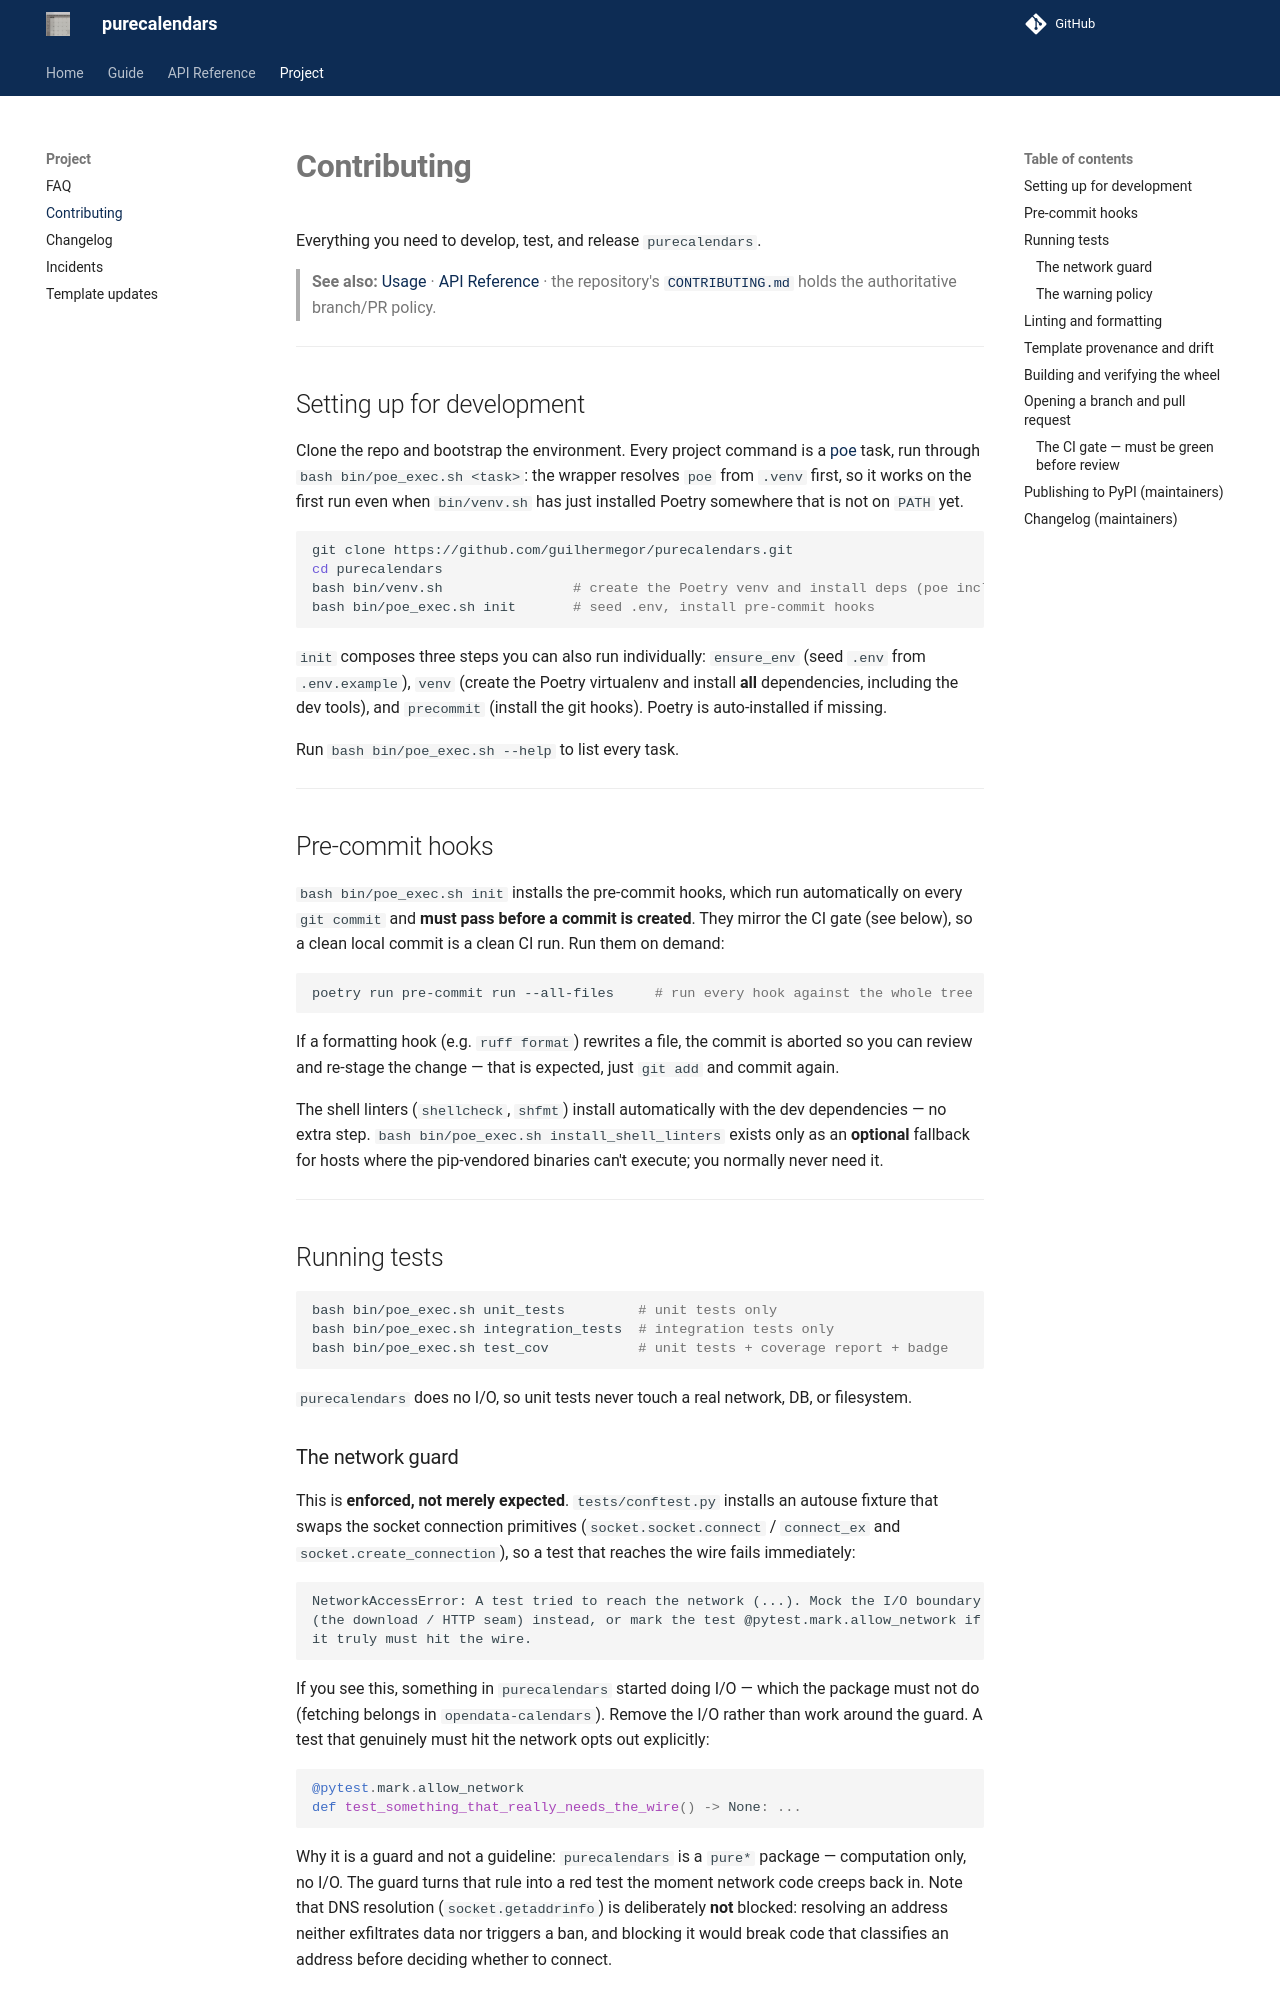

repository: guilhermegor/purecalendars · page: 4.1/contributing/index.html · generator: mkdocs

# **Contributing**

Everything you need to develop, test, and release `purecalendars`.

> **See also:** [Usage](usage.md) · [API Reference](api/index.md) · the repository's
> [`CONTRIBUTING.md`](https://github.com/guilhermegor/purecalendars/blob/main/CONTRIBUTING.md) holds
> the authoritative branch/PR policy.

---

## Setting up for development

Clone the repo and bootstrap the environment. Every project command is a
[poe](https://poethepoet.natn.io/) task, run through `bash bin/poe_exec.sh <task>`: the wrapper
resolves `poe` from `.venv` first, so it works on the first run even when `bin/venv.sh` has just
installed Poetry somewhere that is not on `PATH` yet.

```bash
git clone https://github.com/guilhermegor/purecalendars.git
cd purecalendars
bash bin/venv.sh                # create the Poetry venv and install deps (poe included)
bash bin/poe_exec.sh init       # seed .env, install pre-commit hooks
```

`init` composes three steps you can also run individually: `ensure_env` (seed `.env` from
`.env.example`), `venv` (create the Poetry virtualenv and install **all** dependencies,
including the dev tools), and `precommit` (install the git hooks). Poetry is auto-installed if
missing.

Run `bash bin/poe_exec.sh --help` to list every task.

---

## Pre-commit hooks

`bash bin/poe_exec.sh init` installs the pre-commit hooks, which run automatically on every `git commit` and
**must pass before a commit is created**. They mirror the CI gate (see below), so a clean
local commit is a clean CI run. Run them on demand:

```bash
poetry run pre-commit run --all-files     # run every hook against the whole tree
```

If a formatting hook (e.g. `ruff format`) rewrites a file, the commit is aborted so you can
review and re-stage the change — that is expected, just `git add` and commit again.

The shell linters (`shellcheck`, `shfmt`) install automatically with the dev dependencies —
no extra step. `bash bin/poe_exec.sh install_shell_linters` exists only as an **optional** fallback for hosts
where the pip-vendored binaries can't execute; you normally never need it.

---

## Running tests

```bash
bash bin/poe_exec.sh unit_tests         # unit tests only
bash bin/poe_exec.sh integration_tests  # integration tests only
bash bin/poe_exec.sh test_cov           # unit tests + coverage report + badge
```

`purecalendars` does no I/O, so unit tests never touch a real network, DB, or filesystem.

### The network guard

This is **enforced, not merely expected**. `tests/conftest.py` installs an autouse fixture that
swaps the socket connection primitives (`socket.socket.connect` / `connect_ex` and
`socket.create_connection`), so a test that reaches the wire fails immediately:

```
NetworkAccessError: A test tried to reach the network (...). Mock the I/O boundary
(the download / HTTP seam) instead, or mark the test @pytest.mark.allow_network if
it truly must hit the wire.
```

If you see this, something in `purecalendars` started doing I/O — which the package must not do
(fetching belongs in `opendata-calendars`). Remove the I/O rather than work around the guard. A test that genuinely must hit the network opts out explicitly:

```python
@pytest.mark.allow_network
def test_something_that_really_needs_the_wire() -> None: ...
```

Why it is a guard and not a guideline: `purecalendars` is a `pure*` package — computation only, no
I/O. The guard turns that rule into a red test the moment network code creeps back in. Note that DNS resolution (`socket.getaddrinfo`) is deliberately **not** blocked: resolving an
address neither exfiltrates data nor triggers a ban, and blocking it would break code that
classifies an address before deciding whether to connect.

### The warning policy

`pytest.ini` turns `ResourceWarning`, `pytest.PytestUnraisableExceptionWarning` and
missing-docstring-parameter warnings into errors. `DeprecationWarning`, `FutureWarning` and
`UserWarning` are no longer blanket-ignored: only the narrow, named filters in `pytest.ini`
(PIL, matplotlib, beartype, numpy divide-by-zero) are silenced. Fix a new warning at its
source; add a filter only with a reason.

---
